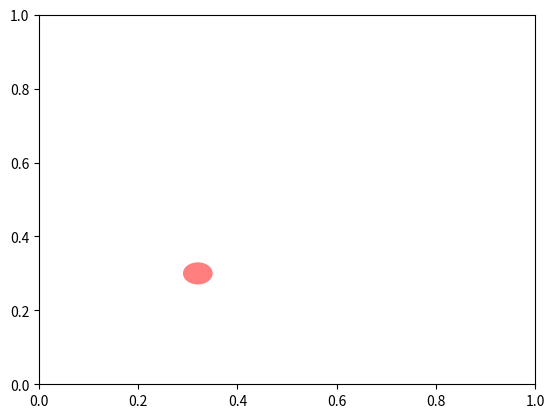

The script that saved this image: (Note: this script raises an exception after producing the figure.)
import matplotlib.pyplot as plt
import matplotlib.patches as patches


class DraggablePoint:
    lock = None  # only one can be animated at a time

    def __init__(self, point, move_callback=None):
        self.move_callback = move_callback
        self.cidmotion = self.point.figure.canvas.mpl_connect('motion_notify_event', self.on_motion)
        self.cidrelease = self.point.figure.canvas.mpl_connect('button_release_event', self.on_release)
        self.cidpress = self.point.figure.canvas.mpl_connect('button_press_event', self.on_press)
        self.point = point
        self.press = None
        self.background = None

    def connect(self, move_callback=None):
        # connect to all the events we need
        pass

    def on_press(self, event):
        if event.inaxes != self.point.axes:
            return
        if DraggablePoint.lock is not None:
            return
        contains, attrd = self.point.contains(event)
        if not contains:
            return
        self.press = self.point.center, event.xdata, event.ydata
        DraggablePoint.lock = self

        # draw everything but the selected rectangle and store the pixel buffer
        canvas = self.point.figure.canvas
        axes = self.point.axes
        self.point.set_animated(True)
        canvas.draw()
        self.background = canvas.copy_from_bbox(self.point.axes.bbox)

        # now redraw just the rectangle
        axes.draw_artist(self.point)

        # and blit just the redrawn area
        canvas.blit(axes.bbox)

    def on_motion(self, event):
        if self.move_callback:
            self.move_callback()

        if DraggablePoint.lock is not self:
            return
        if event.inaxes != self.point.axes:
            return
        self.point.center, xpress, ypress = self.press
        dx = event.xdata - xpress
        dy = event.ydata - ypress
        self.point.center = (self.point.center[0]+dx, self.point.center[1]+dy)

        canvas = self.point.figure.canvas
        axes = self.point.axes

        # restore the background region
        canvas.restore_region(self.background)

        # redraw just the current rectangle
        axes.draw_artist(self.point)

        # blit just the redrawn area
        canvas.blit(axes.bbox)

    def on_release(self):
        # on release we reset the press data
        if DraggablePoint.lock is not self:
            return

        self.press = None
        DraggablePoint.lock = None

        # turn off the rect animation property and reset the background
        self.point.set_animated(False)
        self.background = None

        # redraw the full figure
        self.point.figure.canvas.draw()

    def disconnect(self):
        # disconnect all the stored connection ids
        self.point.figure.canvas.mpl_disconnect(self.cidpress)
        self.point.figure.canvas.mpl_disconnect(self.cidrelease)
        self.point.figure.canvas.mpl_disconnect(self.cidmotion)

if __name__ == "__main__":
    fig = plt.figure()
    ax = fig.add_subplot(111)
    drs = []
    circles = [patches.Circle((0.32, 0.3), 0.03, fc='r', alpha=0.5),
               patches.Circle((0.3, 0.3), 0.03, fc='g', alpha=0.5)]

    for circ in circles:
        ax.add_patch(circ)
        dr = DraggablePoint(circ)
        dr.connect()
        drs.append(dr)

    plt.show()
